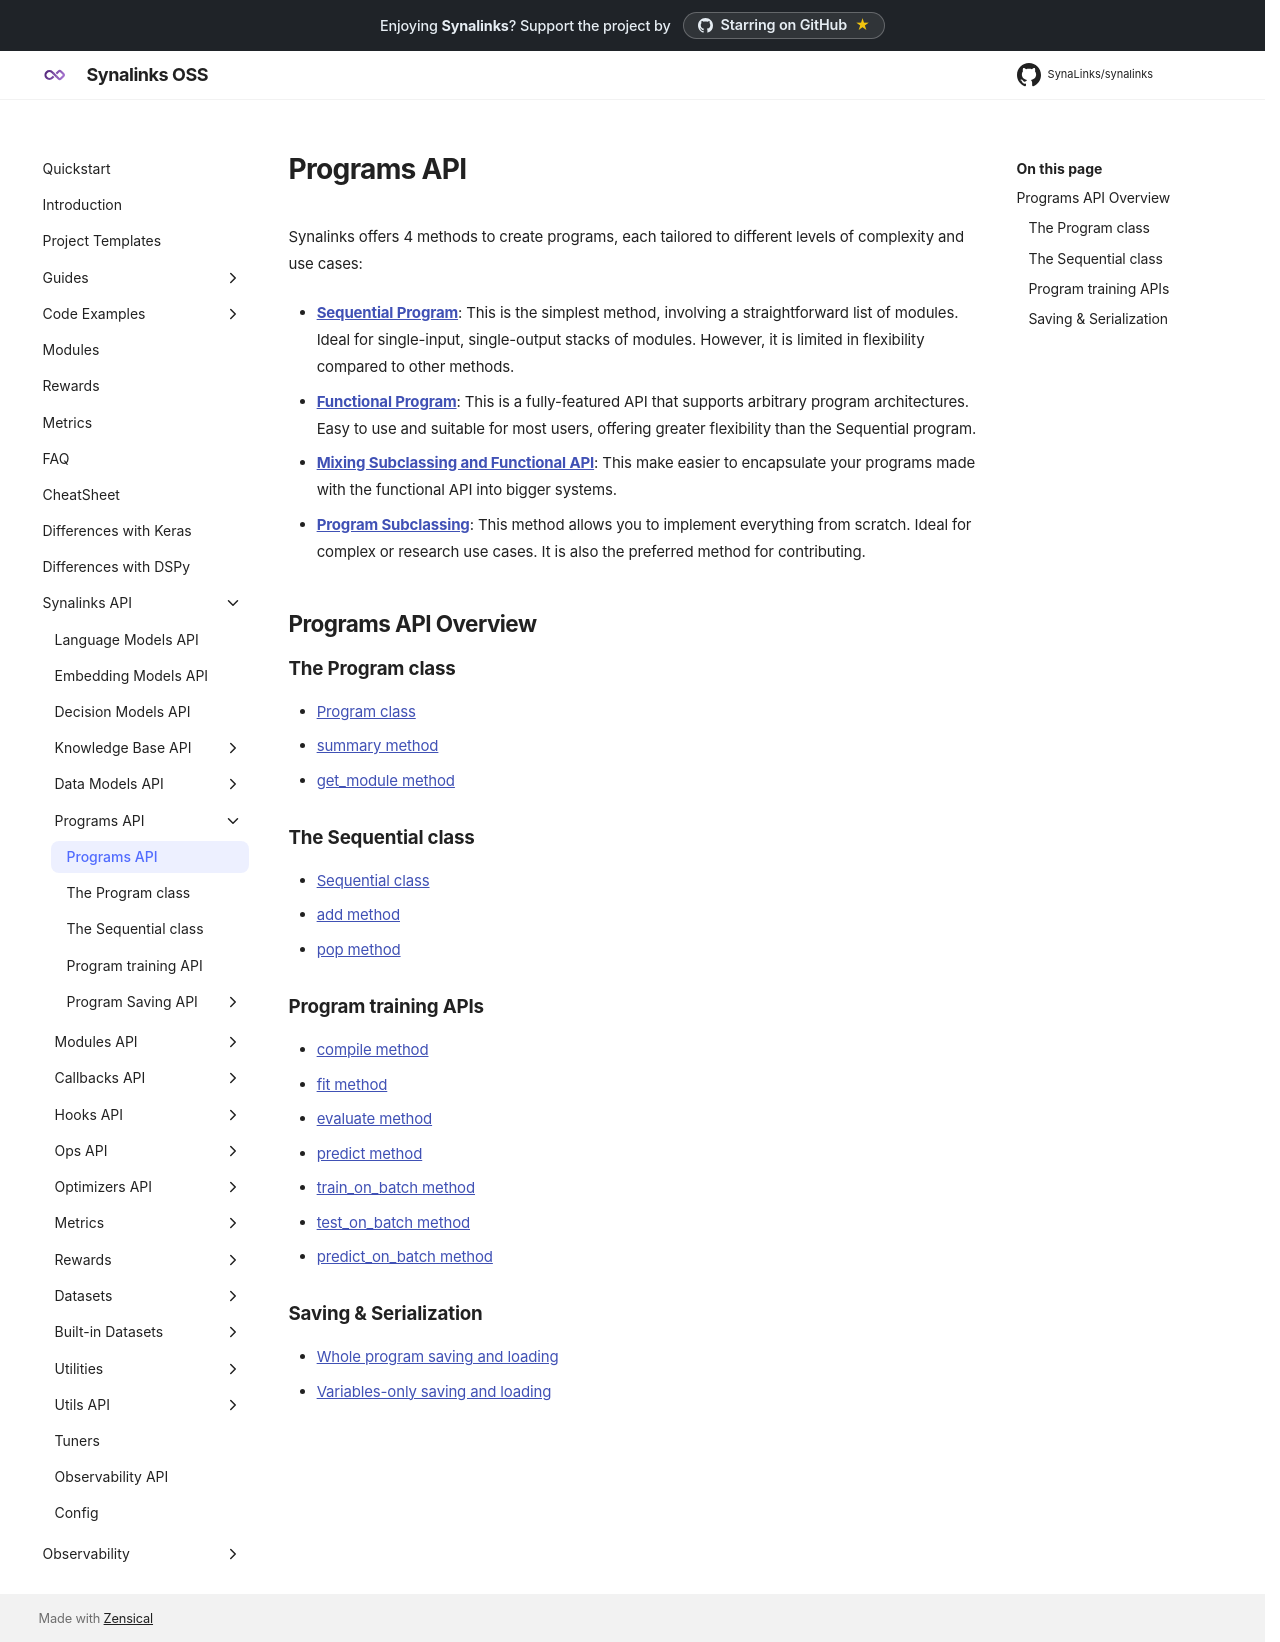

repository: SynaLinks/synalinks · page: Synalinks API/Programs API/index.html · generator: mkdocs

# Programs API

Synalinks offers 4 methods to create programs, each tailored to different levels of complexity and use cases:

- **[Sequential Program](The%20Sequential%20class.md)**: This is the simplest method, involving a straightforward list of modules. Ideal for single-input, single-output stacks of modules. However, it is limited in flexibility compared to other methods.

- **[Functional Program](The%20Program%20class.md)**: This is a fully-featured API that supports arbitrary program architectures. Easy to use and suitable for most users, offering greater flexibility than the Sequential program.

- **[Mixing Subclassing and Functional API](The%20Program%20class.md)**: This make easier to encapsulate your programs made with the functional API into bigger systems.

- **[Program Subclassing](The%20Program%20class.md)**: This method allows you to implement everything from scratch. Ideal for complex or research use cases. It is also the preferred method for contributing.

## Programs API Overview

### The Program class

- [Program class](The Program class.md)
- [summary method](The Program class.md)
- [get_module method](The Program class.md)

### The Sequential class

- [Sequential class](The Sequential class.md)
- [add method](The Sequential class.md)
- [pop method](The Sequential class.md)

### Program training APIs

- [compile method](Program training API.md)
- [fit method](Program training API.md)
- [evaluate method](Program training API.md)
- [predict method](Program training API.md)
- [train_on_batch method](Program training API.md)
- [test_on_batch method](Program training API.md)
- [predict_on_batch method](Program training API.md)

### Saving & Serialization

- [Whole program saving and loading](Program Saving API/Program saving and loading.md)
- [Variables-only saving and loading](Program Saving API/Variable saving and loading.md)
